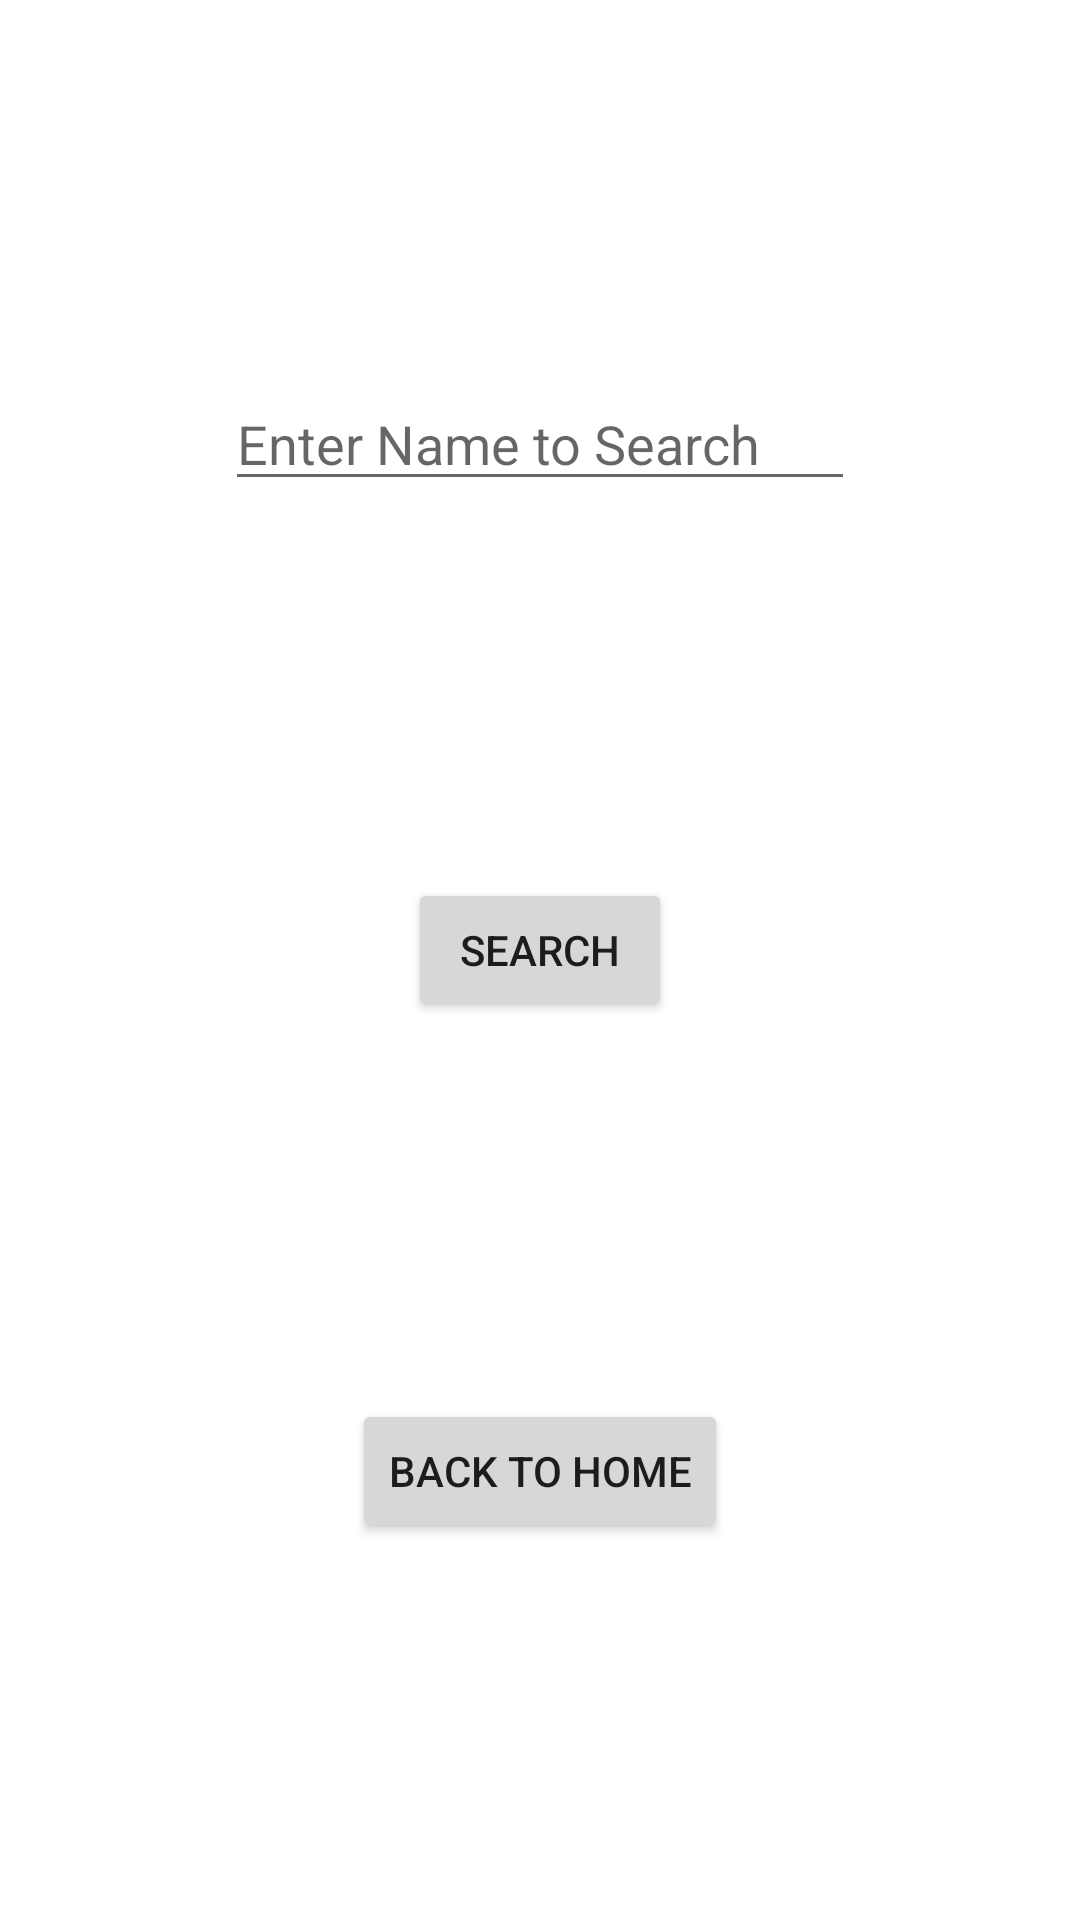

Here is an Android app screen rendered from its layout file. Give the layout XML and the strings, colors and styles it references.
<!-- AndroidManifest.xml: application theme Theme.MADAssignment02 -->
<!-- res/layout/activity_search_record.xml -->
<?xml version="1.0" encoding="utf-8"?>
<androidx.constraintlayout.widget.ConstraintLayout xmlns:android="http://schemas.android.com/apk/res/android"
    xmlns:app="http://schemas.android.com/apk/res-auto"
    xmlns:tools="http://schemas.android.com/tools"
    android:layout_width="match_parent"
    android:layout_height="match_parent"
    tools:context=".SearchRecord">

    <EditText
        android:id="@+id/searchName"
        android:layout_width="wrap_content"
        android:layout_height="wrap_content"
        android:ems="10"
        android:hint="Enter Name to Search"
        android:inputType="textPersonName"
        app:layout_constraintBottom_toTopOf="@+id/searchBtn"
        app:layout_constraintEnd_toEndOf="parent"
        app:layout_constraintHorizontal_bias="0.5"
        app:layout_constraintStart_toStartOf="parent"
        app:layout_constraintTop_toTopOf="parent" />

    <Button
        android:id="@+id/searchBtn"
        android:layout_width="wrap_content"
        android:layout_height="wrap_content"
        android:text="Search"
        app:layout_constraintBottom_toTopOf="@+id/backBtnSearch"
        app:layout_constraintEnd_toEndOf="parent"
        app:layout_constraintHorizontal_bias="0.5"
        app:layout_constraintStart_toStartOf="parent"
        app:layout_constraintTop_toBottomOf="@+id/searchName" />

    <Button
        android:id="@+id/backBtnSearch"
        android:layout_width="wrap_content"
        android:layout_height="wrap_content"
        android:text="Back to Home"
        app:layout_constraintBottom_toBottomOf="parent"
        app:layout_constraintEnd_toEndOf="parent"
        app:layout_constraintHorizontal_bias="0.5"
        app:layout_constraintStart_toStartOf="parent"
        app:layout_constraintTop_toBottomOf="@+id/searchBtn" />
</androidx.constraintlayout.widget.ConstraintLayout>
<!-- resources referenced by this layout -->
<resources>
  <style name="Theme.MADAssignment02" parent="Theme.MaterialComponents.DayNight.DarkActionBar">
          
          <item name="colorPrimary">@color/purple_500</item>
          <item name="colorPrimaryVariant">@color/purple_700</item>
          <item name="colorOnPrimary">@color/white</item>
          
          <item name="colorSecondary">@color/teal_200</item>
          <item name="colorSecondaryVariant">@color/teal_700</item>
          <item name="colorOnSecondary">@color/black</item>
          
          <item name="android:statusBarColor" tools:targetApi="l">?attr/colorPrimaryVariant</item>
          
      </style>
  <!-- not gathered from this repository: default colours our renderer supplied (Android Studio template values) -->
  <color name="purple_500">#FF6200EE</color>
  <color name="purple_700">#FF3700B3</color>
  <color name="teal_200">#FF03DAC5</color>
  <color name="teal_700">#FF018786</color>
  <color name="black">#FF000000</color>
  <color name="white">#FFFFFFFF</color>
</resources>
